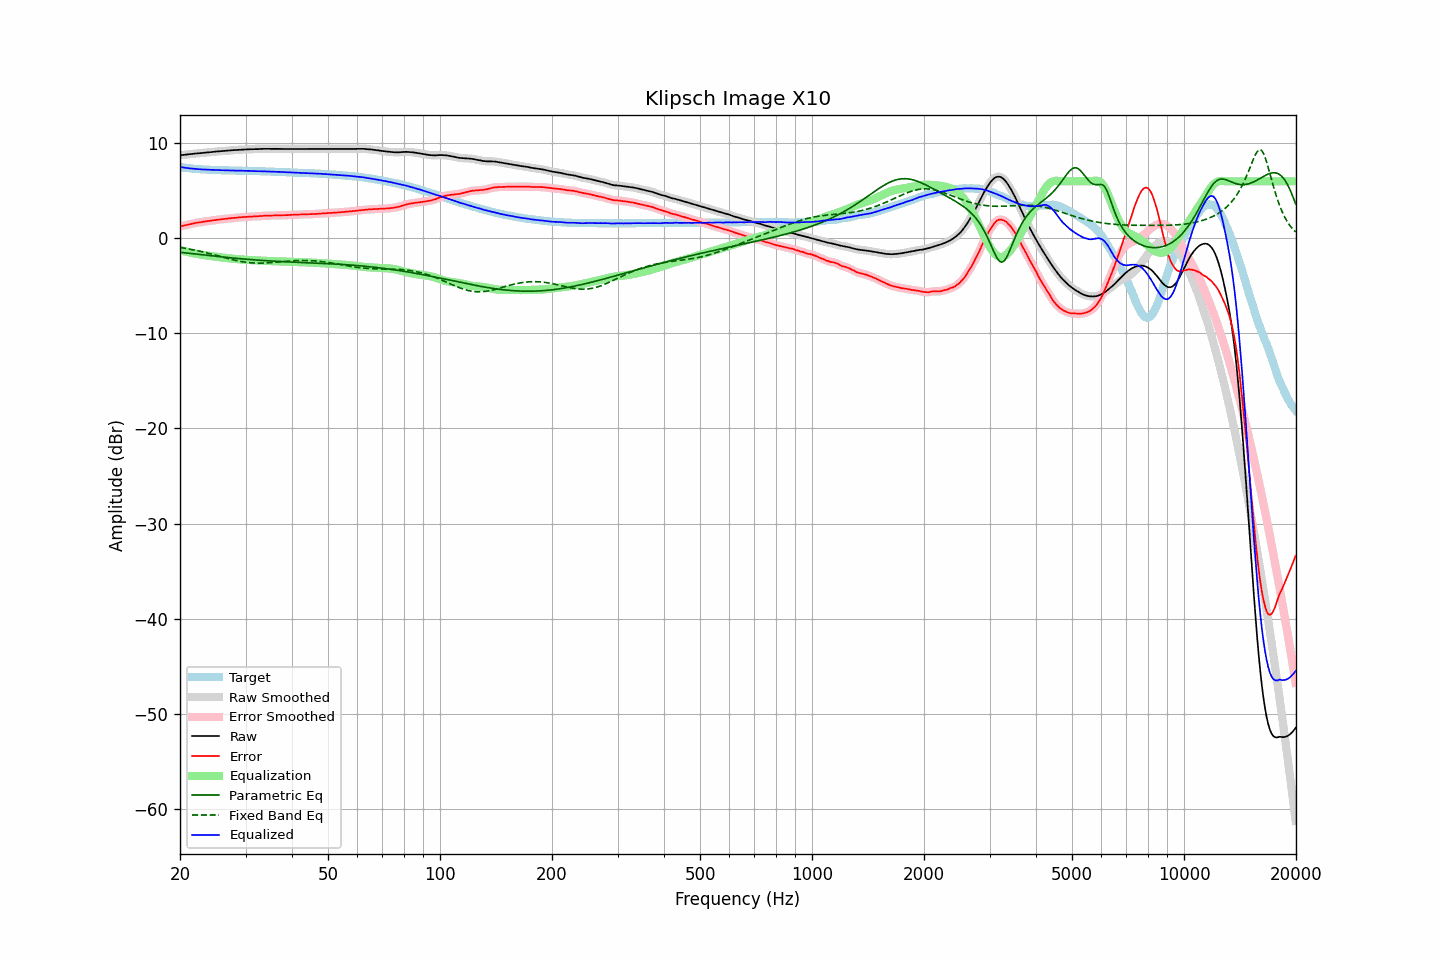

The file beside this chart, header and first rows:
frequency, raw, error, smoothed, error_smoothed, equalization, parametric_eq, fixed_band_eq, equalized_raw, equalized_smoothed, target
20.00, 8.74, 1.24, 8.74, 1.24, -1.24, -1.46, -0.95, 7.50, 7.50, 7.50
20.20, 8.76, 1.29, 8.76, 1.29, -1.28, -1.48, -0.98, 7.47, 7.47, 7.47
20.40, 8.78, 1.33, 8.78, 1.33, -1.33, -1.50, -1.01, 7.45, 7.45, 7.45
20.61, 8.80, 1.37, 8.79, 1.37, -1.37, -1.52, -1.04, 7.43, 7.43, 7.43
20.81, 8.81, 1.40, 8.81, 1.40, -1.41, -1.54, -1.07, 7.40, 7.40, 7.41
21.02, 8.83, 1.44, 8.83, 1.44, -1.45, -1.56, -1.10, 7.38, 7.38, 7.39
21.23, 8.85, 1.48, 8.85, 1.48, -1.49, -1.58, -1.13, 7.36, 7.36, 7.37
21.44, 8.87, 1.52, 8.87, 1.52, -1.52, -1.60, -1.17, 7.35, 7.35, 7.35
21.66, 8.89, 1.56, 8.89, 1.56, -1.56, -1.62, -1.20, 7.33, 7.33, 7.33
21.87, 8.91, 1.59, 8.91, 1.60, -1.59, -1.63, -1.23, 7.32, 7.32, 7.32
22.09, 8.93, 1.63, 8.93, 1.63, -1.62, -1.65, -1.27, 7.30, 7.30, 7.30
22.31, 8.94, 1.65, 8.94, 1.66, -1.65, -1.67, -1.31, 7.28, 7.29, 7.28
22.54, 8.96, 1.68, 8.95, 1.68, -1.68, -1.69, -1.34, 7.27, 7.27, 7.27
22.76, 8.97, 1.70, 8.97, 1.71, -1.71, -1.71, -1.38, 7.26, 7.26, 7.26
22.99, 8.99, 1.73, 8.99, 1.73, -1.74, -1.73, -1.42, 7.25, 7.25, 7.25
23.22, 9.01, 1.76, 9.00, 1.76, -1.76, -1.75, -1.46, 7.25, 7.24, 7.24
23.45, 9.02, 1.79, 9.02, 1.79, -1.79, -1.77, -1.50, 7.23, 7.23, 7.23
23.69, 9.04, 1.82, 9.03, 1.81, -1.81, -1.79, -1.54, 7.23, 7.22, 7.22
23.92, 9.05, 1.83, 9.05, 1.83, -1.83, -1.81, -1.59, 7.21, 7.22, 7.22
24.16, 9.07, 1.86, 9.07, 1.86, -1.86, -1.82, -1.63, 7.21, 7.21, 7.21
24.40, 9.09, 1.88, 9.09, 1.88, -1.88, -1.84, -1.67, 7.21, 7.21, 7.21
24.65, 9.11, 1.91, 9.11, 1.90, -1.90, -1.86, -1.72, 7.20, 7.20, 7.20
24.89, 9.12, 1.92, 9.12, 1.93, -1.93, -1.88, -1.76, 7.19, 7.19, 7.20
25.14, 9.14, 1.95, 9.14, 1.95, -1.95, -1.90, -1.81, 7.19, 7.19, 7.19
25.39, 9.15, 1.97, 9.15, 1.97, -1.97, -1.92, -1.86, 7.18, 7.18, 7.18
25.65, 9.17, 1.99, 9.17, 1.99, -1.99, -1.93, -1.90, 7.18, 7.18, 7.18
25.91, 9.18, 2.01, 9.18, 2.01, -2.01, -1.95, -1.95, 7.17, 7.17, 7.17
26.16, 9.20, 2.03, 9.19, 2.03, -2.03, -1.97, -1.99, 7.17, 7.16, 7.16
26.43, 9.21, 2.04, 9.21, 2.05, -2.05, -1.99, -2.04, 7.16, 7.16, 7.16
26.69, 9.22, 2.07, 9.22, 2.07, -2.07, -2.00, -2.08, 7.15, 7.15, 7.15
26.96, 9.24, 2.09, 9.23, 2.09, -2.09, -2.02, -2.13, 7.15, 7.15, 7.15
27.23, 9.25, 2.11, 9.25, 2.11, -2.11, -2.04, -2.17, 7.14, 7.14, 7.14
27.50, 9.27, 2.13, 9.27, 2.13, -2.12, -2.06, -2.21, 7.14, 7.14, 7.14
27.77, 9.28, 2.14, 9.28, 2.14, -2.14, -2.07, -2.25, 7.14, 7.14, 7.14
28.05, 9.29, 2.16, 9.29, 2.16, -2.16, -2.09, -2.29, 7.13, 7.13, 7.13
28.33, 9.30, 2.17, 9.30, 2.17, -2.18, -2.10, -2.33, 7.12, 7.12, 7.13
28.62, 9.31, 2.18, 9.31, 2.19, -2.19, -2.12, -2.37, 7.12, 7.12, 7.12
28.90, 9.33, 2.22, 9.32, 2.21, -2.21, -2.13, -2.40, 7.12, 7.12, 7.11
29.19, 9.34, 2.23, 9.33, 2.22, -2.22, -2.15, -2.43, 7.12, 7.11, 7.11
29.48, 9.34, 2.23, 9.34, 2.23, -2.23, -2.16, -2.46, 7.11, 7.11, 7.11
29.78, 9.35, 2.24, 9.35, 2.24, -2.24, -2.18, -2.49, 7.10, 7.11, 7.11
30.08, 9.36, 2.25, 9.36, 2.25, -2.26, -2.19, -2.52, 7.10, 7.10, 7.11
30.38, 9.37, 2.27, 9.37, 2.27, -2.27, -2.21, -2.54, 7.10, 7.10, 7.09
30.68, 9.37, 2.27, 9.37, 2.28, -2.27, -2.22, -2.56, 7.09, 7.10, 7.09
30.99, 9.38, 2.29, 9.38, 2.29, -2.28, -2.24, -2.57, 7.09, 7.09, 7.09
31.30, 9.38, 2.29, 9.38, 2.29, -2.29, -2.25, -2.59, 7.08, 7.09, 7.09
31.61, 9.39, 2.31, 9.38, 2.30, -2.30, -2.26, -2.60, 7.08, 7.08, 7.08
31.93, 9.39, 2.31, 9.39, 2.31, -2.31, -2.27, -2.60, 7.07, 7.07, 7.08
32.24, 9.39, 2.31, 9.39, 2.32, -2.32, -2.29, -2.61, 7.06, 7.07, 7.07
32.57, 9.40, 2.34, 9.40, 2.33, -2.34, -2.30, -2.61, 7.06, 7.06, 7.06
32.89, 9.41, 2.35, 9.40, 2.35, -2.35, -2.31, -2.61, 7.06, 7.06, 7.06
33.22, 9.41, 2.35, 9.41, 2.36, -2.36, -2.32, -2.60, 7.05, 7.06, 7.06
33.55, 9.42, 2.37, 9.42, 2.37, -2.37, -2.33, -2.60, 7.05, 7.05, 7.04
33.89, 9.42, 2.38, 9.42, 2.38, -2.37, -2.34, -2.59, 7.04, 7.04, 7.04
34.23, 9.42, 2.38, 9.42, 2.38, -2.38, -2.36, -2.58, 7.03, 7.04, 7.04
34.57, 9.42, 2.39, 9.42, 2.39, -2.39, -2.37, -2.57, 7.03, 7.03, 7.03
34.92, 9.42, 2.39, 9.42, 2.39, -2.40, -2.38, -2.56, 7.02, 7.02, 7.02
35.27, 9.42, 2.40, 9.42, 2.40, -2.40, -2.39, -2.55, 7.02, 7.02, 7.02
35.62, 9.42, 2.41, 9.42, 2.41, -2.41, -2.40, -2.53, 7.01, 7.01, 7.01
35.97, 9.42, 2.41, 9.42, 2.41, -2.41, -2.41, -2.52, 7.01, 7.01, 7.00
... 635 more rows
